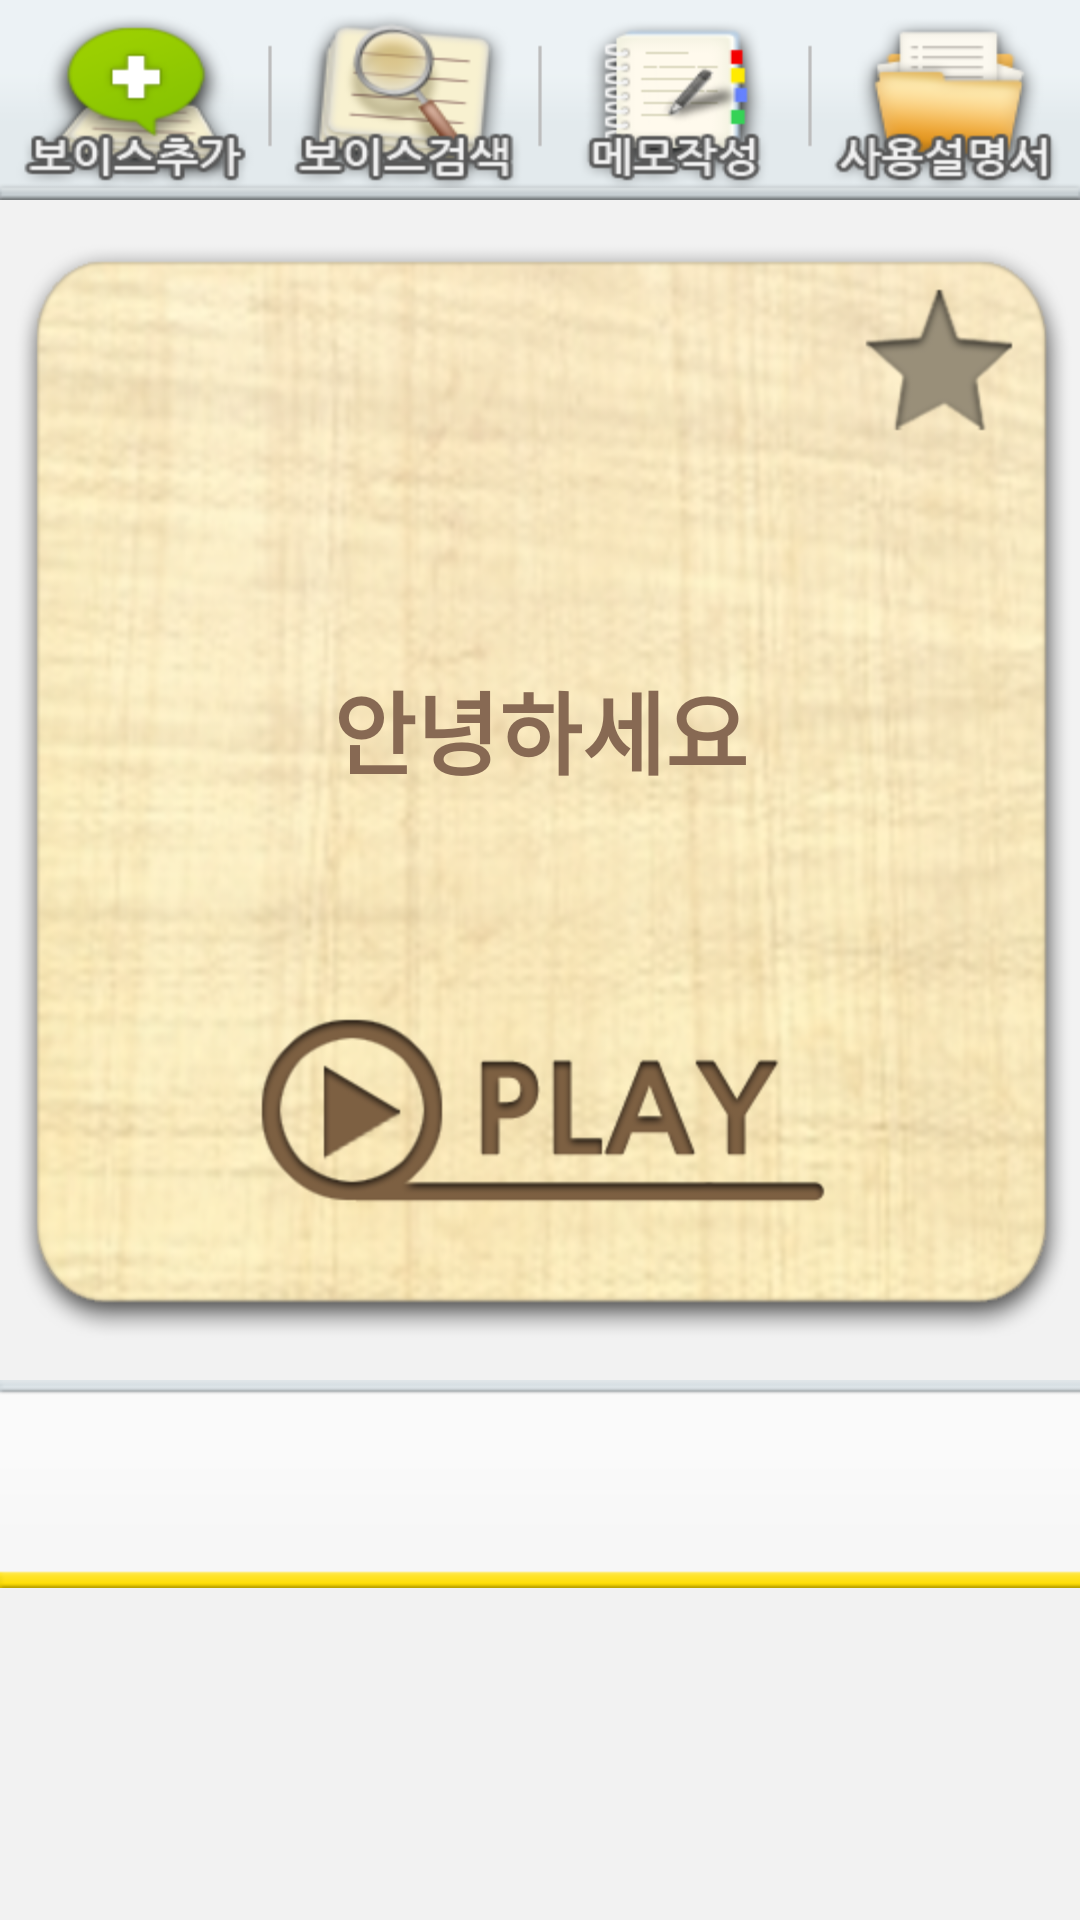

Produce the Android XML layout that renders to this screen, including the resource entries it uses.
<!-- AndroidManifest.xml: fallback theme Theme.MaterialComponents.DayNight.NoActionBar -->
<!-- res/layout/tab1.xml -->
<?xml version="1.0" encoding="utf-8"?>

<LinearLayout xmlns:android="http://schemas.android.com/apk/res/android"
    android:layout_width="fill_parent"
    android:layout_height="fill_parent"
    android:background="#f2f2f2"
    android:layout_marginTop="10dp"
    android:orientation="vertical" >

    <LinearLayout
        android:layout_width="fill_parent"
        android:layout_height="wrap_content"
        android:orientation="horizontal"
        android:background="@drawable/img_submenu_ber" >

        <Button
            android:id="@+id/insertVoice"
            android:layout_width="wrap_content"
            android:layout_height="wrap_content"
            android:layout_gravity="center"
            android:layout_weight="1"
            android:background="@drawable/insert_voice_btn" />

        <Button
            android:id="@+id/searchVoice"
            android:layout_width="wrap_content"
            android:layout_height="wrap_content"
            android:layout_gravity="center"
            android:layout_weight="1"
            android:background="@drawable/search_voice" />

        <Button
            android:id="@+id/insertNotePad"
            android:layout_width="wrap_content"
            android:layout_height="wrap_content"
            android:layout_gravity="center"
            android:layout_weight="1"
            android:background="@drawable/insert_notepad" />

        <Button
            android:id="@+id/viewManaul"
            android:layout_width="wrap_content"
            android:layout_height="wrap_content"
            android:layout_gravity="center"
            android:layout_weight="1"
            android:background="@drawable/view_manaul" />
        
    </LinearLayout>

    <LinearLayout
        android:layout_width="fill_parent"
        android:layout_height="wrap_content"
        android:background="@drawable/img_player_display"
        android:layout_marginTop="10dp"
        android:layout_marginBottom="10dp"
        android:orientation="vertical" >

	    <RelativeLayout
	        android:layout_width="fill_parent"
	        android:layout_height="fill_parent"
	        android:orientation="horizontal" >
	        <TextView
	            android:id="@+id/volumeTextView"
	            android:layout_width="wrap_content"
	            android:layout_height="wrap_content"
	            android:layout_alignParentLeft="true"
	            android:layout_marginTop="10dp"
	            android:layout_marginLeft="10dp"
	            android:visibility="invisible" />

	        <Button
	            android:id="@+id/insertFavoites"
	            style="?android:attr/buttonStyleSmall"
	            android:layout_width="wrap_content"
	            android:layout_height="wrap_content"
	            android:layout_alignParentRight="true"
	            android:layout_marginRight="10dp"
	            android:layout_marginTop="10dp"
	            
	            android:background="@drawable/img_star_button_off" />
	        
	        <Button
	            android:id="@+id/deleteFavoites"
	            style="?android:attr/buttonStyleSmall"
	            android:layout_width="wrap_content"
	            android:layout_height="wrap_content"
	            android:layout_alignParentRight="true"
	            android:layout_marginRight="10dp"
	            android:layout_marginTop="10dp"
	            android:visibility="invisible"
	            android:background="@drawable/img_star_button_on" />
	        
	        
		</RelativeLayout>  
		<LinearLayout
	        android:layout_width="fill_parent"
	        android:layout_height="wrap_content"
	        android:orientation="horizontal" >

	        <TextView
	            android:id="@+id/playerTextView"
	            android:layout_width="fill_parent"
	            android:layout_height="174dp"
	            android:textSize="30dp"
	            android:textColor="#876953"
	            android:textStyle="bold"
	            android:padding="20dp"
	            android:gravity="center"
	            android:text="안녕하세요" />
		    
	    </LinearLayout>
			
	    <RelativeLayout
	        android:layout_width="fill_parent"
	        android:layout_height="wrap_content"
	        android:orientation="horizontal"
	        android:layout_gravity="center" >
	
	        <Button
	            android:id="@+id/mp3play"
	            android:layout_width="wrap_content"
	            android:layout_height="wrap_content"
	            android:layout_centerHorizontal="true"
	            android:background="@drawable/img_player_button1"  />
	        <Button
	            android:id="@+id/mp3stop"
	            android:layout_width="wrap_content"
	            android:layout_height="wrap_content"
	            android:visibility="gone"
	            android:layout_centerHorizontal="true"
	            android:background="@drawable/img_player_button2" />
	        
	    </RelativeLayout>        
    
    </LinearLayout>
    <LinearLayout
        android:layout_width="fill_parent"
        android:layout_height="wrap_content"
        android:orientation="horizontal" >

        <HorizontalScrollView
            android:id="@+id/horizontalScrollView1"
            android:layout_width="fill_parent"
            android:layout_height="wrap_content"
            android:scrollbars="none" >

            <LinearLayout
                android:id="@+id/recentList"
                android:layout_width="wrap_content"
                android:layout_height="fill_parent"
                android:orientation="horizontal"
                android:background="@drawable/img_player_history" >
            </LinearLayout>
        </HorizontalScrollView>

    </LinearLayout>




</LinearLayout>
<!-- resources referenced by this layout -->
<resources>
  <!-- drawable img_player_button1: png bitmap (drawable-hdpi, 17774 bytes) -->
  <!-- drawable img_player_button2: png bitmap (drawable-hdpi, 20813 bytes) -->
  <!-- drawable img_player_display: png bitmap (drawable-hdpi, 280553 bytes) -->
  <!-- drawable img_player_history: png bitmap (drawable-hdpi, 3321 bytes) -->
  <!-- drawable img_star_button_off: png bitmap (drawable-hdpi, 7283 bytes) -->
  <!-- drawable img_star_button_on: png bitmap (drawable-hdpi, 7472 bytes) -->
  <!-- drawable img_submenu_ber: png bitmap (drawable-hdpi, 3488 bytes) -->
  <!-- drawable insert_notepad (drawable) -->
  <?xml version="1.0" encoding="utf-8"?>
  
  <selector xmlns:android="http://schemas.android.com/apk/res/android">
  
      <item android:state_pressed="true"
          android:drawable="@drawable/img_submenu_icon03a" >
      </item>
  
      <item android:state_focused="true"
          android:drawable="@drawable/img_submenu_icon03a" >
      </item>
  
      <item 
          android:drawable="@drawable/img_submenu_icon03" >
      </item>
  </selector>
  <!-- drawable insert_voice_btn (drawable) -->
  <?xml version="1.0" encoding="utf-8"?>
  
  <selector xmlns:android="http://schemas.android.com/apk/res/android">
  
      <item android:state_pressed="true"
          android:drawable="@drawable/img_submenu_icon01a" >
      </item>
  
      <item android:state_focused="true"
          android:drawable="@drawable/img_submenu_icon01a" >
      </item>
  
      <item 
          android:drawable="@drawable/img_submenu_icon01" >
      </item>
  </selector>
  <!-- drawable search_voice (drawable) -->
  <?xml version="1.0" encoding="utf-8"?>
  
  <selector xmlns:android="http://schemas.android.com/apk/res/android">
  
      <item android:state_pressed="true"
          android:drawable="@drawable/img_submenu_icon02a" >
      </item>
  
      <item android:state_focused="true"
          android:drawable="@drawable/img_submenu_icon02a" >
      </item>
  
      <item 
          android:drawable="@drawable/img_submenu_icon02" >
      </item>
  </selector>
  <!-- drawable view_manaul (drawable) -->
  <?xml version="1.0" encoding="utf-8"?>
  
  <selector xmlns:android="http://schemas.android.com/apk/res/android">
  
      <item android:state_pressed="true"
          android:drawable="@drawable/img_submenu_icon04a" >
      </item>
  
      <item android:state_focused="true"
          android:drawable="@drawable/img_submenu_icon04a" >
      </item>
  
      <item 
          android:drawable="@drawable/img_submenu_icon04" >
      </item>
  </selector>
  <!-- drawable img_submenu_icon03a: png bitmap (drawable-hdpi, 12024 bytes) -->
  <!-- drawable img_submenu_icon03: png bitmap (drawable-hdpi, 10528 bytes) -->
  <!-- drawable img_submenu_icon01a: png bitmap (drawable-hdpi, 14771 bytes) -->
  <!-- drawable img_submenu_icon01: png bitmap (drawable-hdpi, 12084 bytes) -->
  <!-- drawable img_submenu_icon02a: png bitmap (drawable-hdpi, 15510 bytes) -->
  <!-- drawable img_submenu_icon02: png bitmap (drawable-hdpi, 14263 bytes) -->
  <!-- drawable img_submenu_icon04a: png bitmap (drawable-hdpi, 12952 bytes) -->
  <!-- drawable img_submenu_icon04: png bitmap (drawable-hdpi, 10945 bytes) -->
</resources>
